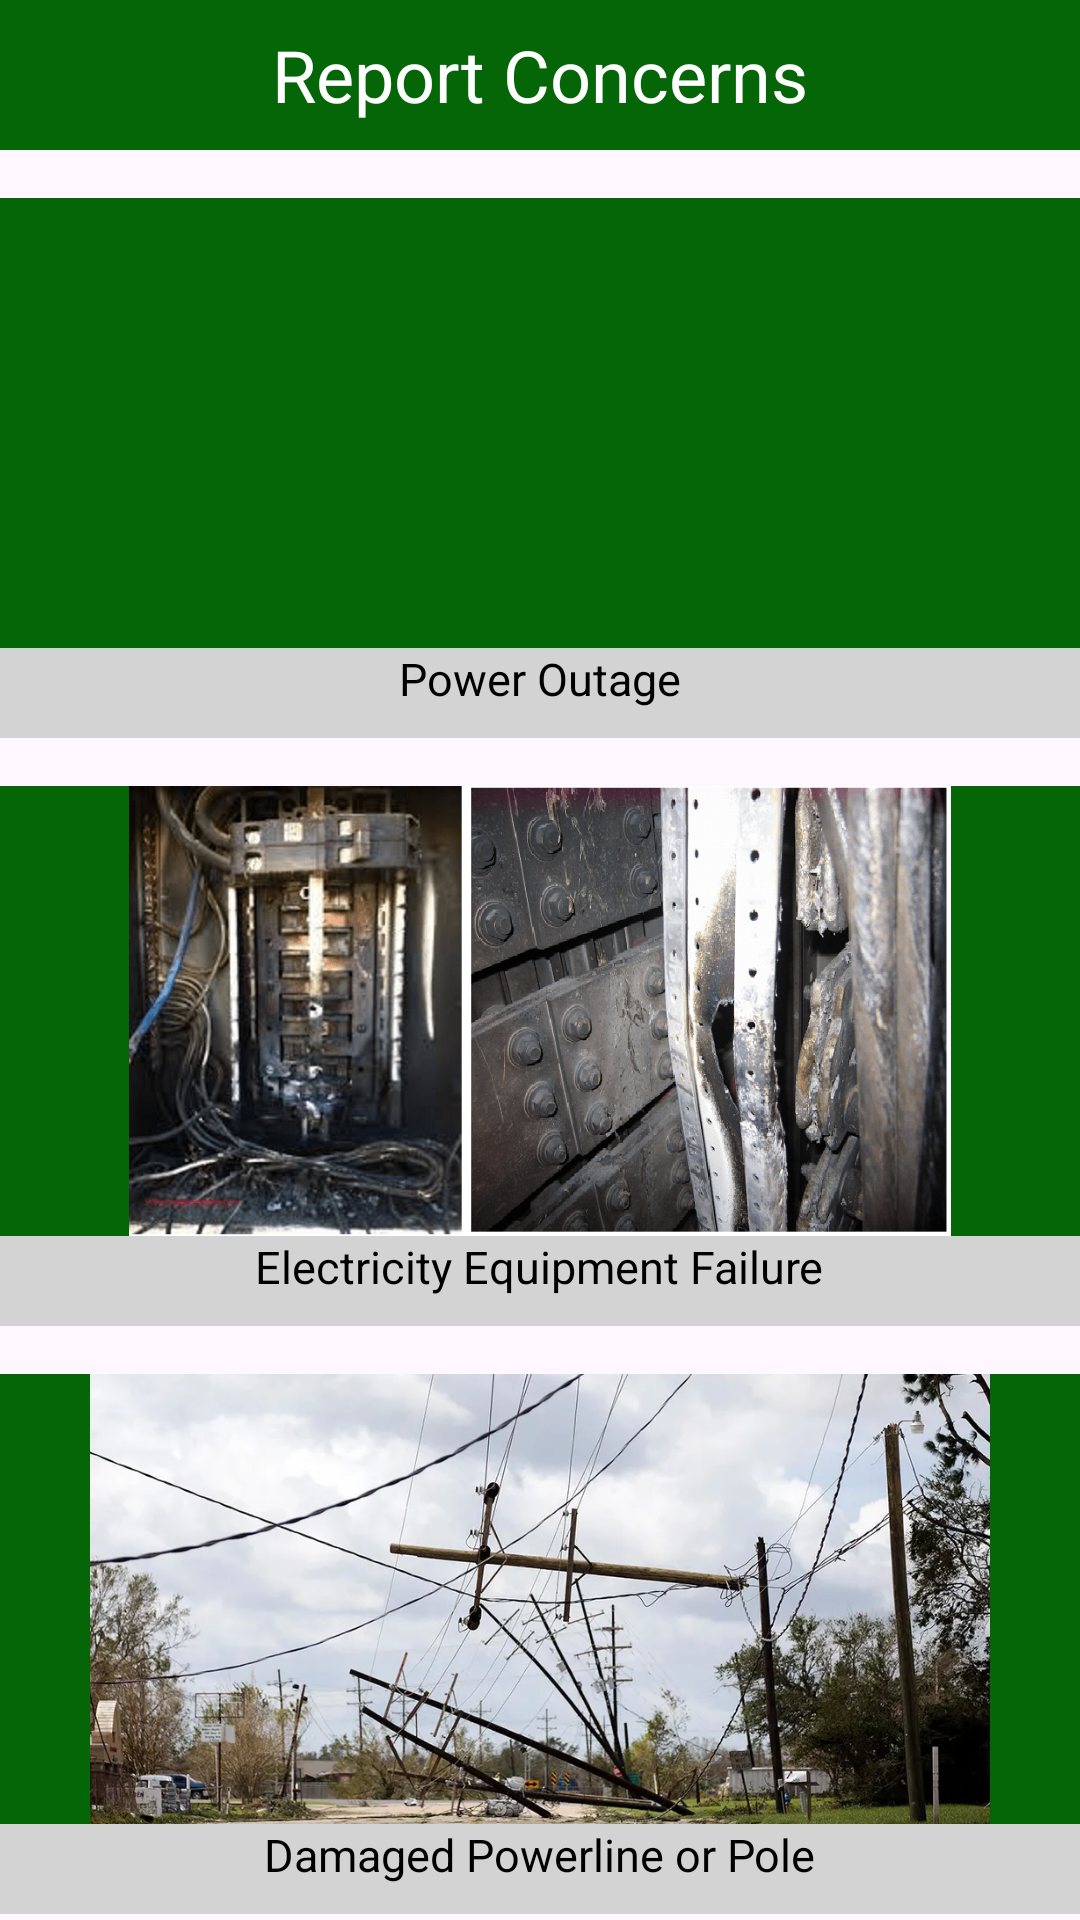

The Android layout XML behind this screen, and the referenced resources:
<!-- AndroidManifest.xml: application theme Theme.BenecoCares -->
<!-- res/layout/fragment_report.xml -->
<?xml version="1.0" encoding="utf-8"?>
<LinearLayout xmlns:android="http://schemas.android.com/apk/res/android"
    xmlns:tools="http://schemas.android.com/tools"
    android:layout_width="match_parent"
    android:layout_height="match_parent"
    android:orientation="vertical"
    tools:context=".ReportFragment">

    <FrameLayout
        android:id="@+id/titleFrame"
        android:layout_width="match_parent"
        android:layout_height="50dp"
        android:background="@color/green">

        <TextView
            android:id="@+id/HOME"
            android:layout_width="wrap_content"
            android:layout_height="wrap_content"
            android:layout_gravity="center"
            android:text="Report Concerns"
            android:textColor="@color/white"
            android:textSize="24sp" />
    </FrameLayout>

    <android.widget.ScrollView
        android:layout_width="match_parent"
        android:layout_height="0dp"
        android:layout_weight="1"
        android:fillViewport="true">

        <LinearLayout
            android:layout_width="match_parent"
            android:layout_height="wrap_content"
            android:orientation="vertical">

            <FrameLayout
                android:id="@+id/powerOutageFrame"
                android:layout_width="match_parent"
                android:layout_height="180dp"
                android:background="@color/gray"
                android:clickable="true"
                android:focusable="true"
                android:layout_marginTop="16dp">

                <LinearLayout
                    android:layout_width="match_parent"
                    android:layout_height="wrap_content"
                    android:orientation="vertical"
                    android:gravity="center">

                    <ImageButton
                        android:id="@+id/powerOutageBtn"
                        android:layout_width="match_parent"
                        android:layout_height="150dp"
                        android:background="@color/green"
                        android:src="@drawable/poweroutage"
                        android:scaleType="fitCenter"
                        android:contentDescription="Power Outage Icon" />

                    <TextView
                        android:layout_width="wrap_content"
                        android:layout_height="wrap_content"
                        android:layout_gravity="center"
                        android:text="Power Outage"
                        android:textColor="@color/black"
                        android:textSize="15sp" />
                </LinearLayout>
            </FrameLayout>

            <FrameLayout
                android:id="@+id/equipmentFailureFrame"
                android:layout_width="match_parent"
                android:layout_height="180dp"
                android:background="@color/gray"
                android:clickable="true"
                android:focusable="true"
                android:layout_marginTop="16dp">

                <LinearLayout
                    android:layout_width="match_parent"
                    android:layout_height="wrap_content"
                    android:orientation="vertical"
                    android:gravity="center">

                    <ImageButton
                        android:id="@+id/equipmentFailureBtn"
                        android:layout_width="match_parent"
                        android:layout_height="150dp"
                        android:background="@color/green"
                        android:src="@drawable/equipment_failure"
                        android:scaleType="fitCenter"
                        android:contentDescription="Equipment Failure Icon" />

                    <TextView
                        android:layout_width="wrap_content"
                        android:layout_height="wrap_content"
                        android:layout_gravity="center"
                        android:text="Electricity Equipment Failure"
                        android:textColor="@color/black"
                        android:textSize="15sp" />
                </LinearLayout>
            </FrameLayout>

            <FrameLayout
                android:id="@+id/damagedPowerlinePoleFrame"
                android:layout_width="match_parent"
                android:layout_height="180dp"
                android:background="@color/gray"
                android:clickable="true"
                android:focusable="true"
                android:layout_marginTop="16dp">

                <LinearLayout
                    android:layout_width="match_parent"
                    android:layout_height="wrap_content"
                    android:orientation="vertical"
                    android:gravity="center">

                    <ImageButton
                        android:id="@+id/damagedPowerlinePoleBtn"
                        android:layout_width="match_parent"
                        android:layout_height="150dp"
                        android:background="@color/green"
                        android:contentDescription="Damaged Powerline or Pole Icon"
                        android:scaleType="fitCenter"
                        android:src="@drawable/powerline2" />

                    <TextView
                        android:layout_width="wrap_content"
                        android:layout_height="wrap_content"
                        android:layout_gravity="center"
                        android:text="Damaged Powerline or Pole"
                        android:textColor="@color/black"
                        android:textSize="15sp" />
                </LinearLayout>
            </FrameLayout>

        </LinearLayout>
    </android.widget.ScrollView>

</LinearLayout>
<!-- resources referenced by this layout -->
<resources>
  <color name="black">#FF000000</color>
  <color name="gray">#D3D3D3</color>
  <color name="green">#056608</color>
  <color name="white">#FFFFFFFF</color>
  <!-- drawable equipment_failure: png bitmap (drawable, 313626 bytes) -->
  <!-- drawable powerline2: webp bitmap (drawable, 91370 bytes) -->
  <style name="Theme.BenecoCares" parent="Base.Theme.BenecoCares" />
  <style name="Base.Theme.BenecoCares" parent="Theme.Material3.DayNight.NoActionBar">
          
          
      </style>
</resources>
